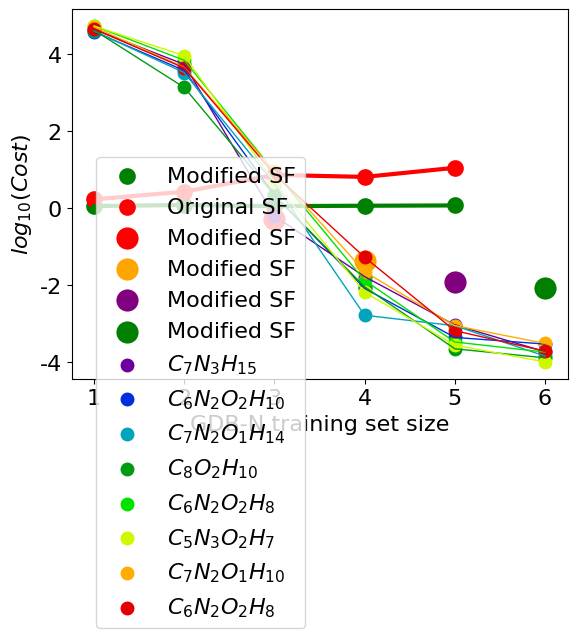

Generate this figure with matplotlib:
import numpy as np
import matplotlib.pyplot as plt
import matplotlib as mpl

font = {'family' : 'normal',
        'weight' : 'normal',
        'size'   : 16}

plt.rc('font', **font)

# Color map
cmap = mpl.cm.nipy_spectral

data1 = np.array([[1,2,3,4,5],[0.05288,0.07957,0.05016,0.06075,0.06860]],dtype=float)
data2 = np.array([[1,2,3,4,5],[0.22605,0.42500,0.85969,0.80775,1.04419]],dtype=float)

plt.plot(data1[0,:], data1[1,:], color='green',linewidth=3)
plt.scatter(data1[0,:], data1[1,:], color='green', label='Modified SF',linewidth=6)

plt.plot(data2[0,:], data2[1,:], color='red',linewidth=3)
plt.scatter(data2[0,:], data2[1,:], color='red', label='Original SF',linewidth=6)

#plt.title(r'$log_{10}(Cost)$ with increaing GDB set size')
plt.xlabel('GDB-N training set size')
plt.ylabel('RMSE (eV)')
plt.legend(bbox_to_anchor=(0.05, 0.95), loc=2, borderaxespad=0.)

# -----
# PLOT
# -----
plt.show()

data1 = np.array([[3,4,5,6],[0.512041429349,0.042173576619,0.0123576506472,0.00863371619182]],dtype=float)

data1[1,:] = np.log10(data1[1,:])

plt.scatter(data1[0,0], data1[1,0], color='red', label='Modified SF',linewidth=10)
plt.scatter(data1[0,1], data1[1,1], color='orange', label='Modified SF',linewidth=10)
plt.scatter(data1[0,2], data1[1,2], color='purple', label='Modified SF',linewidth=10)
plt.scatter(data1[0,3], data1[1,3], color='green', label='Modified SF',linewidth=10)

#plt.title(r'$log_{10}(Cost)$ with increaing GDB set size')
plt.xlabel('GDB-N training set size')
plt.ylabel('RMSE (eV)')
plt.legend(bbox_to_anchor=(0.7, 0.95), loc=2, borderaxespad=0.)

# -----
# PLOT
# -----
plt.show()

# ------------
# AM1 vs Act
# ------------


data1 = np.array([[6,5,4,3,2,1],[9.47171e-05,0.000468814,0.0083554,0.31195,2641.23,21575.49]],dtype=float)
data2 = np.array([[6,5,4,3,2,1],[0.000149652,0.000222569,0.0041405,1.0874,1840.69,18718.00]],dtype=float)
data3 = np.array([[6,5,4,3,2,1],[7.32621e-05,0.000446427,0.0008363,2.1571,1618.07,19275.83]],dtype=float)
data4 = np.array([[6,5,4,3,2,1],[6.57613e-05,0.000113011,0.0045689,1.0759,666.94,20479.38]],dtype=float)
data5 = np.array([[6,5,4,3,2,1],[9.26089e-05,0.000169404,0.0066724,4.4002,3392.95,26263.40]],dtype=float)
data6 = np.array([[6,5,4,3,2,1],[5.14938e-05,0.000140665,0.0032928,2.3660,4448.22,26127.42]],dtype=float)
data7 = np.array([[6,5,4,3,2,1],[0.000155662,0.000449303,0.0112065,4.4691,2208.78,24690.80]],dtype=float)
data8 = np.array([[6,5,4,3,2,1],[9.79408e-05,0.000333319,0.0265647,3.7400,2142.00,21745.52]],dtype=float)

data1[1,:] = np.log10(2.0*data1[1,:])
data2[1,:] = np.log10(2.0*data2[1,:])
data3[1,:] = np.log10(2.0*data3[1,:])
data4[1,:] = np.log10(2.0*data4[1,:])
data5[1,:] = np.log10(2.0*data5[1,:])
data6[1,:] = np.log10(2.0*data6[1,:])
data7[1,:] = np.log10(2.0*data7[1,:])
data8[1,:] = np.log10(2.0*data8[1,:])

# --------------
# Setup 2D Plot
# --------------

plt.plot(data1[0,:], data1[1,:], color=cmap(1/9.0),linewidth=1)
plt.scatter(data1[0,:], data1[1,:], color=cmap(1/9.0), label='$C_7 N_3 H_{15}$',linewidth=4)

plt.plot(data2[0,:], data2[1,:], color=cmap(2/9.0),linewidth=1)
plt.scatter(data2[0,:], data2[1,:], color=cmap(2/9.0), label='$C_6 N_2 O_{2} H_{10}$',linewidth=4)

plt.plot(data3[0,:], data3[1,:], color=cmap(3/9.0),linewidth=1)
plt.scatter(data3[0,:], data3[1,:], color=cmap(3/9.0), label='$C_7 N_2 O_{1} H_{14}$',linewidth=4)

plt.plot(data4[0,:], data4[1,:], color=cmap(4/9.0),linewidth=1)
plt.scatter(data4[0,:], data4[1,:], color=cmap(4/9.0), label='$C_8 O_{2} H_{10}$',linewidth=4)

plt.plot(data5[0,:], data5[1,:], color=cmap(5/9.0),linewidth=1)
plt.scatter(data5[0,:], data5[1,:], color=cmap(5/9.0), label='$C_6 N_2 O_{2} H_{8}$',linewidth=4)

plt.plot(data6[0,:], data6[1,:], color=cmap(6/9.0),linewidth=1)
plt.scatter(data6[0,:], data6[1,:], color=cmap(6/9.0), label='$C_5 N_3 O_{2} H_{7}$',linewidth=4)

plt.plot(data7[0,:], data7[1,:], color=cmap(7/9.0),linewidth=1)
plt.scatter(data7[0,:], data7[1,:], color=cmap(7/9.0), label='$C_7 N_2 O_{1} H_{10}$',linewidth=4)

plt.plot(data8[0,:], data8[1,:], color=cmap(8/9.0),linewidth=1)
plt.scatter(data8[0,:], data8[1,:], color=cmap(8/9.0), label='$C_6 N_2 O_{2} H_{8}$',linewidth=4)

#plt.title(r'$log_{10}(Cost)$ with increaing GDB set size')
plt.xlabel('GDB-N training set size')
plt.ylabel('$log_{10}(Cost)$')
plt.legend(bbox_to_anchor=(0.05, 0.6), loc=2, borderaxespad=0.)

# -----
# PLOT
# -----
plt.show()
